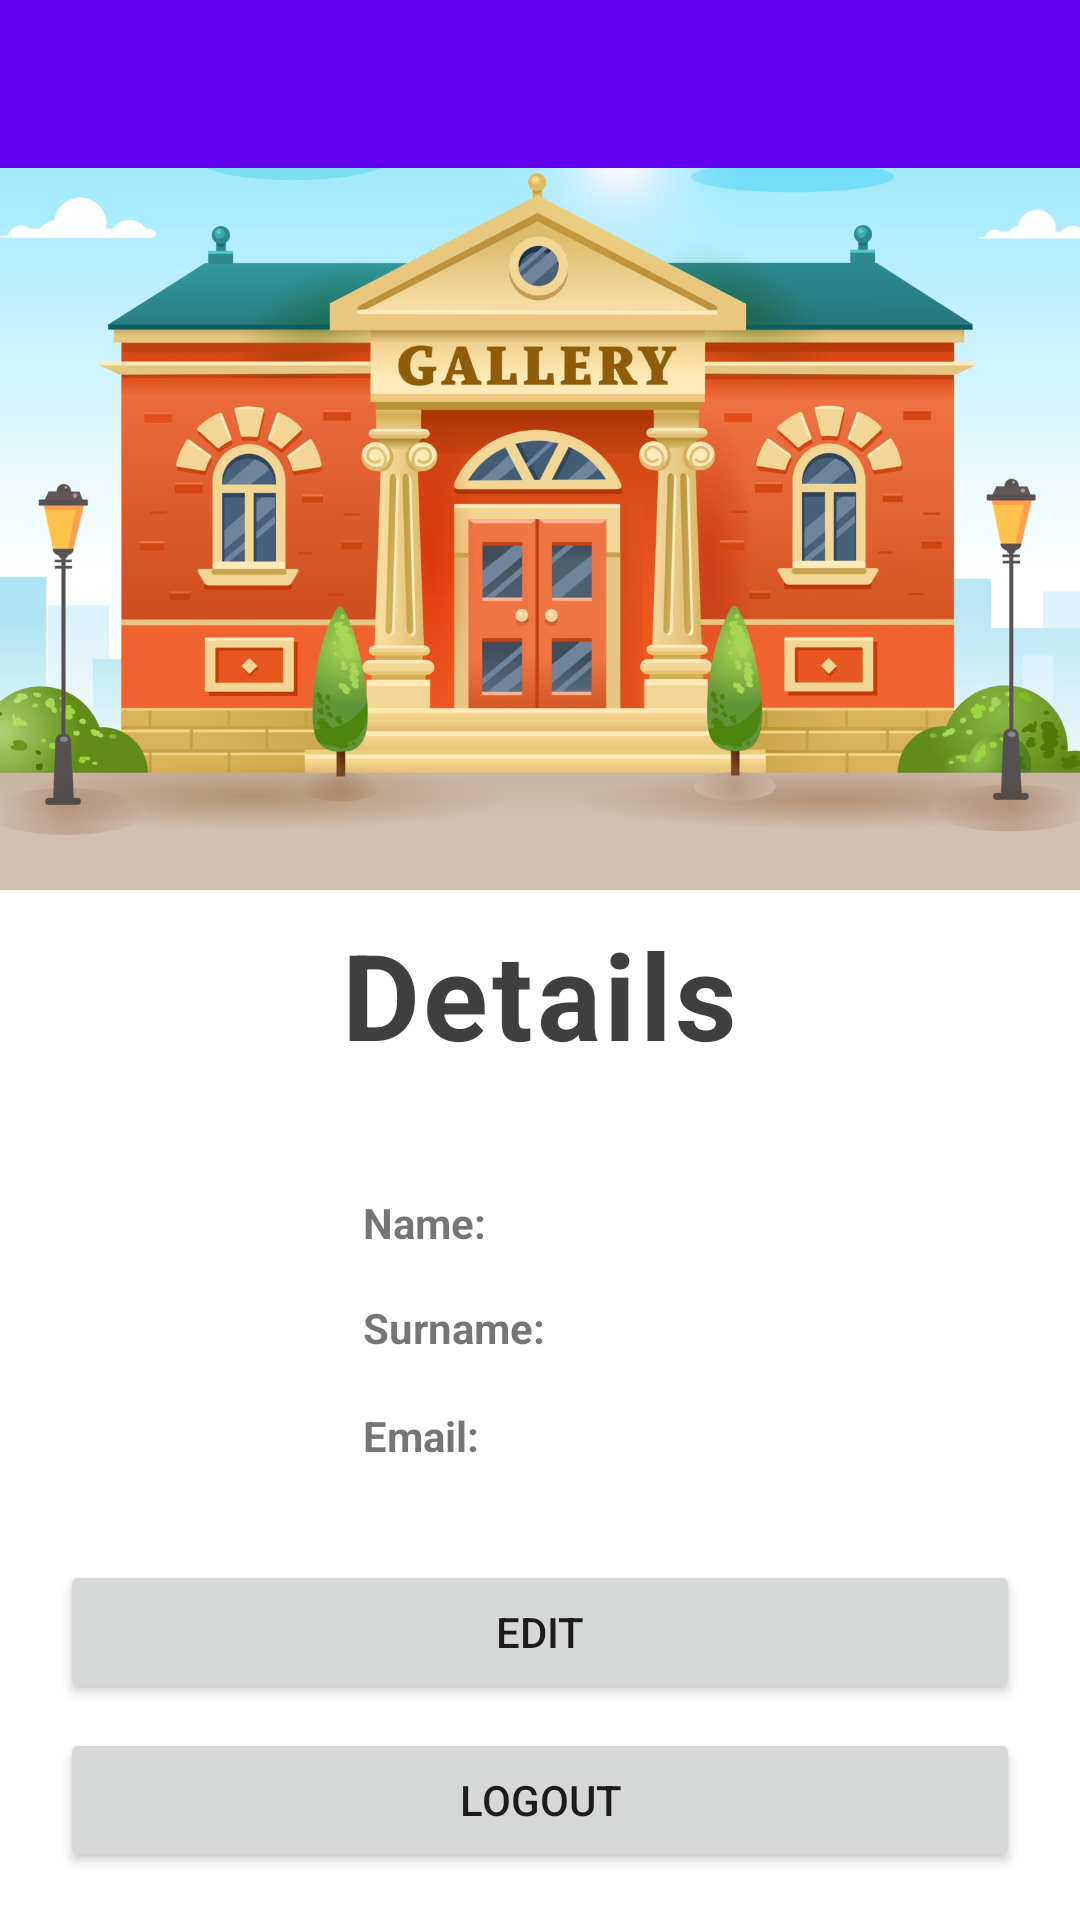

Here is an Android app screen rendered from its layout file. Give the layout XML and the strings, colors and styles it references.
<!-- AndroidManifest.xml: application theme Theme.ECultureTool -->
<!-- res/layout/fragment_profile_details.xml -->
<?xml version="1.0" encoding="utf-8"?>
<androidx.constraintlayout.widget.ConstraintLayout xmlns:android="http://schemas.android.com/apk/res/android"
    xmlns:app="http://schemas.android.com/apk/res-auto"
    xmlns:tools="http://schemas.android.com/tools"
    android:id="@+id/lytProfileDetails"
    android:layout_width="match_parent"
    android:layout_height="match_parent"
    tools:context=".ui.user.fragment.ProfileDetailsFragment">

    <ImageView
        android:id="@+id/imgMuseum"
        android:layout_width="0dp"
        android:layout_height="0dp"
        android:layout_marginBottom="8dp"
        android:adjustViewBounds="false"
        android:contentDescription="@string/museum"
        android:scaleType="centerCrop"
        android:src="@drawable/museum"
        app:layout_constraintBottom_toTopOf="@+id/lytUser"
        app:layout_constraintEnd_toEndOf="parent"
        app:layout_constraintStart_toStartOf="parent"
        app:layout_constraintTop_toTopOf="parent"
        tools:ignore="ImageContrastCheck" />

    <LinearLayout
        android:id="@+id/lytUser"
        android:layout_width="0dp"
        android:layout_height="wrap_content"
        android:gravity="center_horizontal|top"
        android:orientation="vertical"
        app:layout_constraintBottom_toBottomOf="parent"
        app:layout_constraintEnd_toEndOf="parent"
        app:layout_constraintStart_toStartOf="parent">

        <TextView
            android:id="@+id/txtDetails"
            android:layout_width="wrap_content"
            android:layout_height="wrap_content"
            android:layout_weight="1"
            android:letterSpacing="0.03"
            android:text="@string/details"
            android:textColor="#403f3f"
            android:textSize="40sp"
            android:textStyle="bold"
            android:layout_marginBottom="32dp"/>

        <androidx.constraintlayout.widget.ConstraintLayout
            android:layout_width="wrap_content"
            android:layout_height="match_parent"
            android:layout_marginTop="8dp"
            android:layout_weight="1">

            <LinearLayout
                android:id="@+id/linearLayout2"
                android:layout_width="wrap_content"
                android:layout_height="wrap_content"
                android:orientation="horizontal"
                app:layout_constraintStart_toStartOf="parent"
                app:layout_constraintTop_toTopOf="parent">

                <TextView
                    android:layout_width="70dp"
                    android:layout_height="wrap_content"
                    android:labelFor="@id/txtName"
                    android:text="@string/name_subject_label"
                    android:textStyle="bold" />

                <TextView
                    android:id="@+id/txtName"
                    android:layout_width="wrap_content"
                    android:layout_height="wrap_content"
                    android:layout_gravity="center_horizontal"
                    android:layout_marginTop="16dp"
                    android:paddingLeft="24dp"
                    android:paddingRight="24dp" />
            </LinearLayout>

            <LinearLayout
                android:layout_width="wrap_content"
                android:layout_height="wrap_content"
                android:layout_marginTop="1dp"
                android:orientation="horizontal"
                app:layout_constraintStart_toStartOf="parent"
                app:layout_constraintTop_toBottomOf="@+id/linearLayout3">

                <TextView
                    android:layout_width="70dp"
                    android:layout_height="wrap_content"
                    android:layout_gravity="center_horizontal"
                    android:labelFor="@id/txtEmail"
                    android:text="@string/email_subject_label"
                    android:textStyle="bold" />

                <TextView
                    android:id="@+id/txtEmail"
                    android:layout_width="wrap_content"
                    android:layout_height="wrap_content"
                    android:layout_gravity="center_horizontal"
                    android:layout_marginTop="16dp"
                    android:paddingLeft="24dp"
                    android:paddingRight="24dp" />
            </LinearLayout>

            <LinearLayout
                android:id="@+id/linearLayout3"
                android:layout_width="wrap_content"
                android:layout_height="wrap_content"
                android:orientation="horizontal"
                app:layout_constraintStart_toStartOf="parent"
                app:layout_constraintTop_toBottomOf="@+id/linearLayout2">

                <TextView
                    android:layout_width="70dp"
                    android:layout_height="wrap_content"
                    android:layout_gravity="center_horizontal"
                    android:labelFor="@id/txtSurname"
                    android:text="@string/surname_subject_label"
                    android:textStyle="bold" />

                <TextView
                    android:id="@+id/txtSurname"
                    android:layout_width="wrap_content"
                    android:layout_height="wrap_content"
                    android:layout_gravity="center_horizontal"
                    android:layout_marginTop="16dp"
                    android:paddingLeft="24dp"
                    android:paddingRight="24dp" />

            </LinearLayout>
        </androidx.constraintlayout.widget.ConstraintLayout>

        <Button
            android:id="@+id/btnEdit"
            android:layout_width="320dp"
            android:layout_height="48dp"
            android:layout_marginTop="16dp"
            android:layout_weight="1"
            android:text="@string/edit"
            android:textAllCaps="true" />

        <Button
            android:id="@+id/btnLogout"
            android:layout_width="320dp"
            android:layout_height="48dp"
            android:layout_marginHorizontal="56dp"
            android:layout_marginTop="8dp"
            android:layout_weight="1"
            android:text="@string/logout"
            android:textAllCaps="true"
            android:layout_marginBottom="16dp" />

    </LinearLayout>

    <androidx.appcompat.widget.Toolbar
        android:id="@+id/profileToolbar"
        android:layout_width="match_parent"
        android:layout_height="wrap_content"
        android:background="?attr/colorPrimary"
        android:minHeight="?attr/actionBarSize"
        android:theme="?attr/actionBarTheme"
        app:layout_constraintEnd_toEndOf="parent"
        app:layout_constraintStart_toStartOf="parent"
        app:layout_constraintTop_toTopOf="parent" />

</androidx.constraintlayout.widget.ConstraintLayout>
<!-- resources referenced by this layout -->
<resources>
  <!-- drawable museum: jpg bitmap (drawable, 288277 bytes) -->
  <string name="details">Details</string>
  <string name="edit">Edit</string>
  <string name="email_subject_label">Email:</string>
  <string name="logout">Logout</string>
  <string name="museum">Museum</string>
  <string name="name_subject_label">Name:</string>
  <string name="surname_subject_label">Surname:</string>
  <style name="Theme.ECultureTool" parent="Theme.MaterialComponents.DayNight.DarkActionBar">
          
          <item name="colorPrimary">@color/purple_500</item>
          <item name="colorPrimaryVariant">@color/purple_700</item>
          <item name="colorOnPrimary">@color/white</item>
          
          <item name="colorSecondary">@color/teal_200</item>
          <item name="colorSecondaryVariant">@color/teal_700</item>
          <item name="colorOnSecondary">@color/black</item>
          
          <item name="android:statusBarColor" tools:targetApi="l">?attr/colorPrimaryVariant</item>
          
      </style>
  <!-- not gathered from this repository: default colours our renderer supplied (Android Studio template values) -->
  <color name="purple_500">#FF6200EE</color>
  <color name="purple_700">#FF3700B3</color>
  <color name="teal_200">#FF03DAC5</color>
  <color name="teal_700">#FF018786</color>
  <color name="black">#FF000000</color>
  <color name="white">#FFFFFFFF</color>
</resources>
